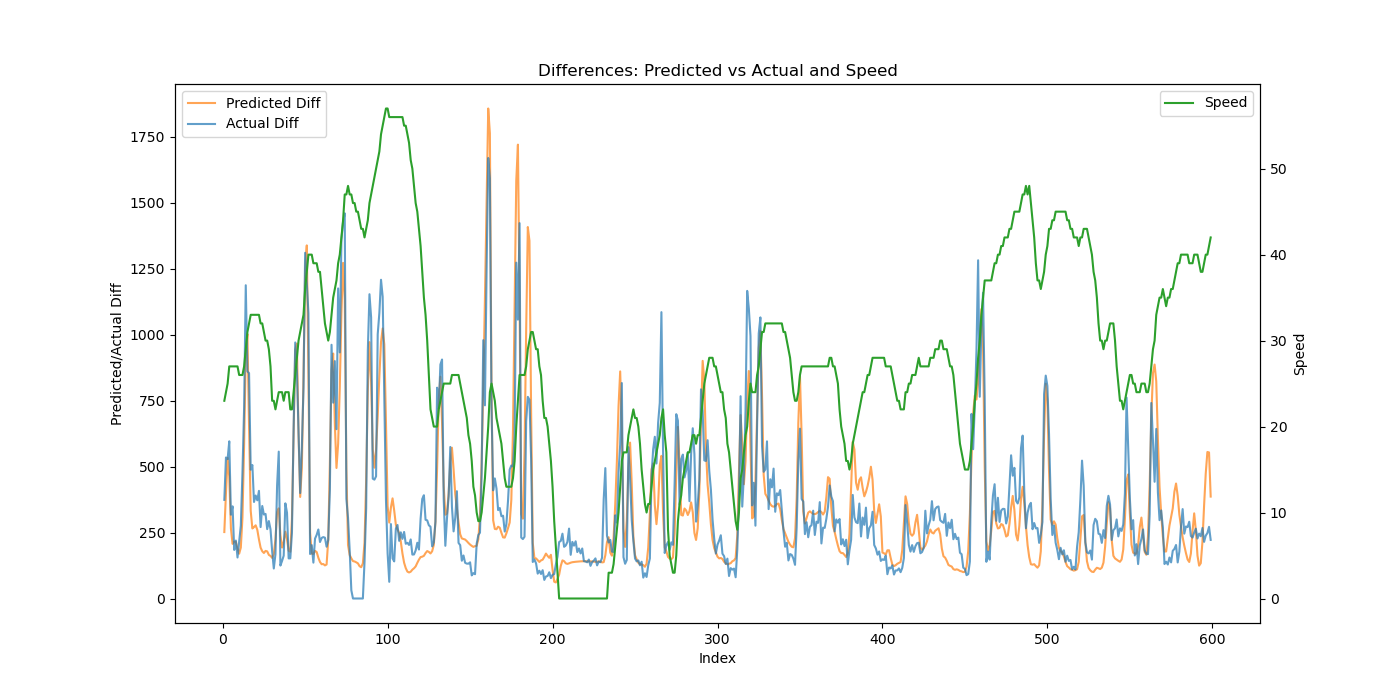

Data behind this chart, as committed beside it:
Speed, Actual, Predicted, Predicted_Diff, Actual_Diff
23, 374.0, 448.1, 251.9, 374.0
24, 908.6, 848.2, 400.1, 534.6
25, 1437, 1381, 532.8, 528.4
27, 2033, 1843, 462.2, 595.9
27, 2351, 2109, 266.1, 317.8
27, 2700, 2316, 207.2, 349.4
27, 2884, 2532, 215.3, 184.2
27, 3104, 2746, 214.3, 219.6
27, 3259, 2935, 189.1, 155.4
26, 3475, 3105, 169.8, 215.5
26, 3751, 3298, 192.9, 276.1
26, 4228, 3605, 306.8, 477.6
27, 4951, 4187, 582.7, 722.8
29, 6139, 5113, 925.9, 1188
31, 7000, 6116, 1003, 861.1
32, 7854, 6768, 651.7, 854.4
33, 8343, 7100, 332.5, 488.4
33, 8849, 7366, 265.5, 506.0
33, 9215, 7636, 270.8, 366.0
33, 9605, 7914, 277.5, 390.4
33, 9977, 8174, 260.3, 372.2
33, 10385, 8398, 224, 408.1
32, 10656, 8591, 192.7, 270.8
32, 11007, 8770, 179.1, 350.6
31, 11325, 8942, 172.5, 318.2
30, 11646, 9123, 180.4, 320.8
30, 11909, 9302, 178.7, 263.1
29, 12202, 9467, 165.4, 293.6
27, 12465, 9628, 161.4, 262.2
23, 12644, 9782, 154.1, 179.8
23, 12758, 9951, 168.4, 113.7
22, 12926, 10175, 224.6, 168.0
23, 13355, 10503, 327.2, 428.6
24, 13912, 10844, 341.7, 556.8
24, 14036, 11084, 239.9, 124.8
24, 14178, 11277, 193, 142.2
23, 14341, 11493, 215.3, 162.4
24, 14702, 11746, 253.4, 360.8
24, 15027, 11972, 225.6, 325.4
24, 15179, 12153, 181.1, 152.1
22, 15331, 12330, 177.4, 152.2
22, 15580, 12631, 301.1, 248.6
24, 16222, 13245, 614.1, 642.6
26, 17193, 14188, 943, 970.6
28, 18058, 15155, 966.4, 864.4
30, 18689, 15776, 621, 631.2
31, 19088, 16161, 385, 399.8
32, 19660, 16656, 495.6, 571.2
33, 20458, 17492, 835.4, 797.8
36, 21768, 18740, 1248, 1311
38, 22966, 20078, 1339, 1198
40, 24047, 20927, 848.6, 1082
40, 24216, 21177, 249.8, 168.7
40, 24418, 21346, 169.5, 202.2
39, 24554, 21516, 169.4, 136.0
39, 24782, 21696, 180.6, 227.1
39, 25023, 21872, 176.1, 241.4
38, 25284, 22027, 154.7, 261.6
38, 25499, 22165, 138.5, 214.2
36, 25728, 22295, 130, 229.5
... 539 more rows
